Run: headless pygame with SDL's dummy video driver; simulated clock (each Clock.tick advances the game by its frame time, no real sleeping); random seed 0; keys injected as events and as key.get_pressed() state; no mouse input.
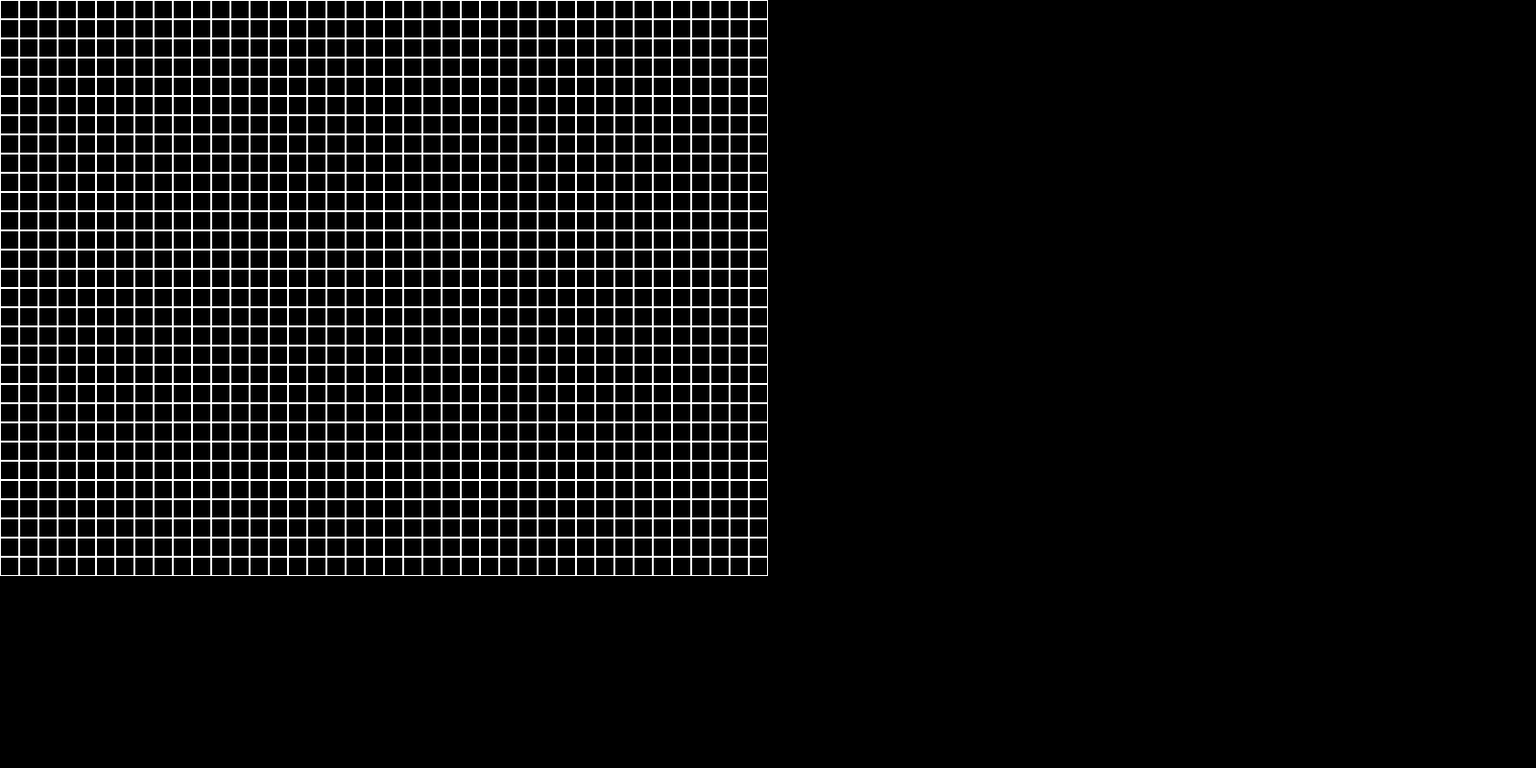
Frame 1 of 4 · flips 1–60 · no input
Frame 2 of 4 · flips 61–180 · tapped SPACE, RETURN · held RIGHT (→), D · screen unchanged from frame 1, image omitted
Frame 3 of 4 · flips 181–300 · held DOWN (↓), S · screen unchanged from frame 2, image omitted
Frame 4 of 4 · flips 301–420 · held LEFT (←), A, UP (↑), W · screen unchanged from frame 3, image omitted

The pygame program that drew these frames:

import pygame

WHITE = (255, 255, 255)
BLACK = (0, 0, 0)

WINDOW_WIDTH = 800
WINDOW_HEIGHT = 600
SCREEN = pygame.display.set_mode((WINDOW_WIDTH, WINDOW_HEIGHT))


class Grid:
    def __init__(self, block_size: int, block_border_girth: int):
        self._block_size = block_size
        self._block_border_girth = block_border_girth

    def draw(self):
        #pygame.draw.line(SCREEN, WHITE, )
        for x in range(0, WINDOW_WIDTH, self._block_size):
            for y in range(0, WINDOW_HEIGHT, self._block_size):
                rect = pygame.Rect(x, y, self._block_size, self._block_size)
                pygame.draw.rect(SCREEN, WHITE, rect, self._block_border_girth)


class App:
    def __init__(self):
        self._window_width = 1600
        self._window_height = 800
        self._running = False

        self._screen = pygame.display.set_mode((self._window_width, self._window_height))
        self._clock = pygame.time.Clock()

        self._grid = Grid(20, 1)

    def start(self):
        self._running = True


        pygame.init()
        self._screen.fill(BLACK)

        try:
            while self._running:
                for event in pygame.event.get():
                    if event.type == pygame.QUIT:
                        self._running = False
                pygame.time.wait(0)
                self._grid.draw()
                pygame.display.update()
        except KeyboardInterrupt:
            self._running = False

        pygame.quit()

if __name__ == "__main__":
    app = App()
    app.start()
